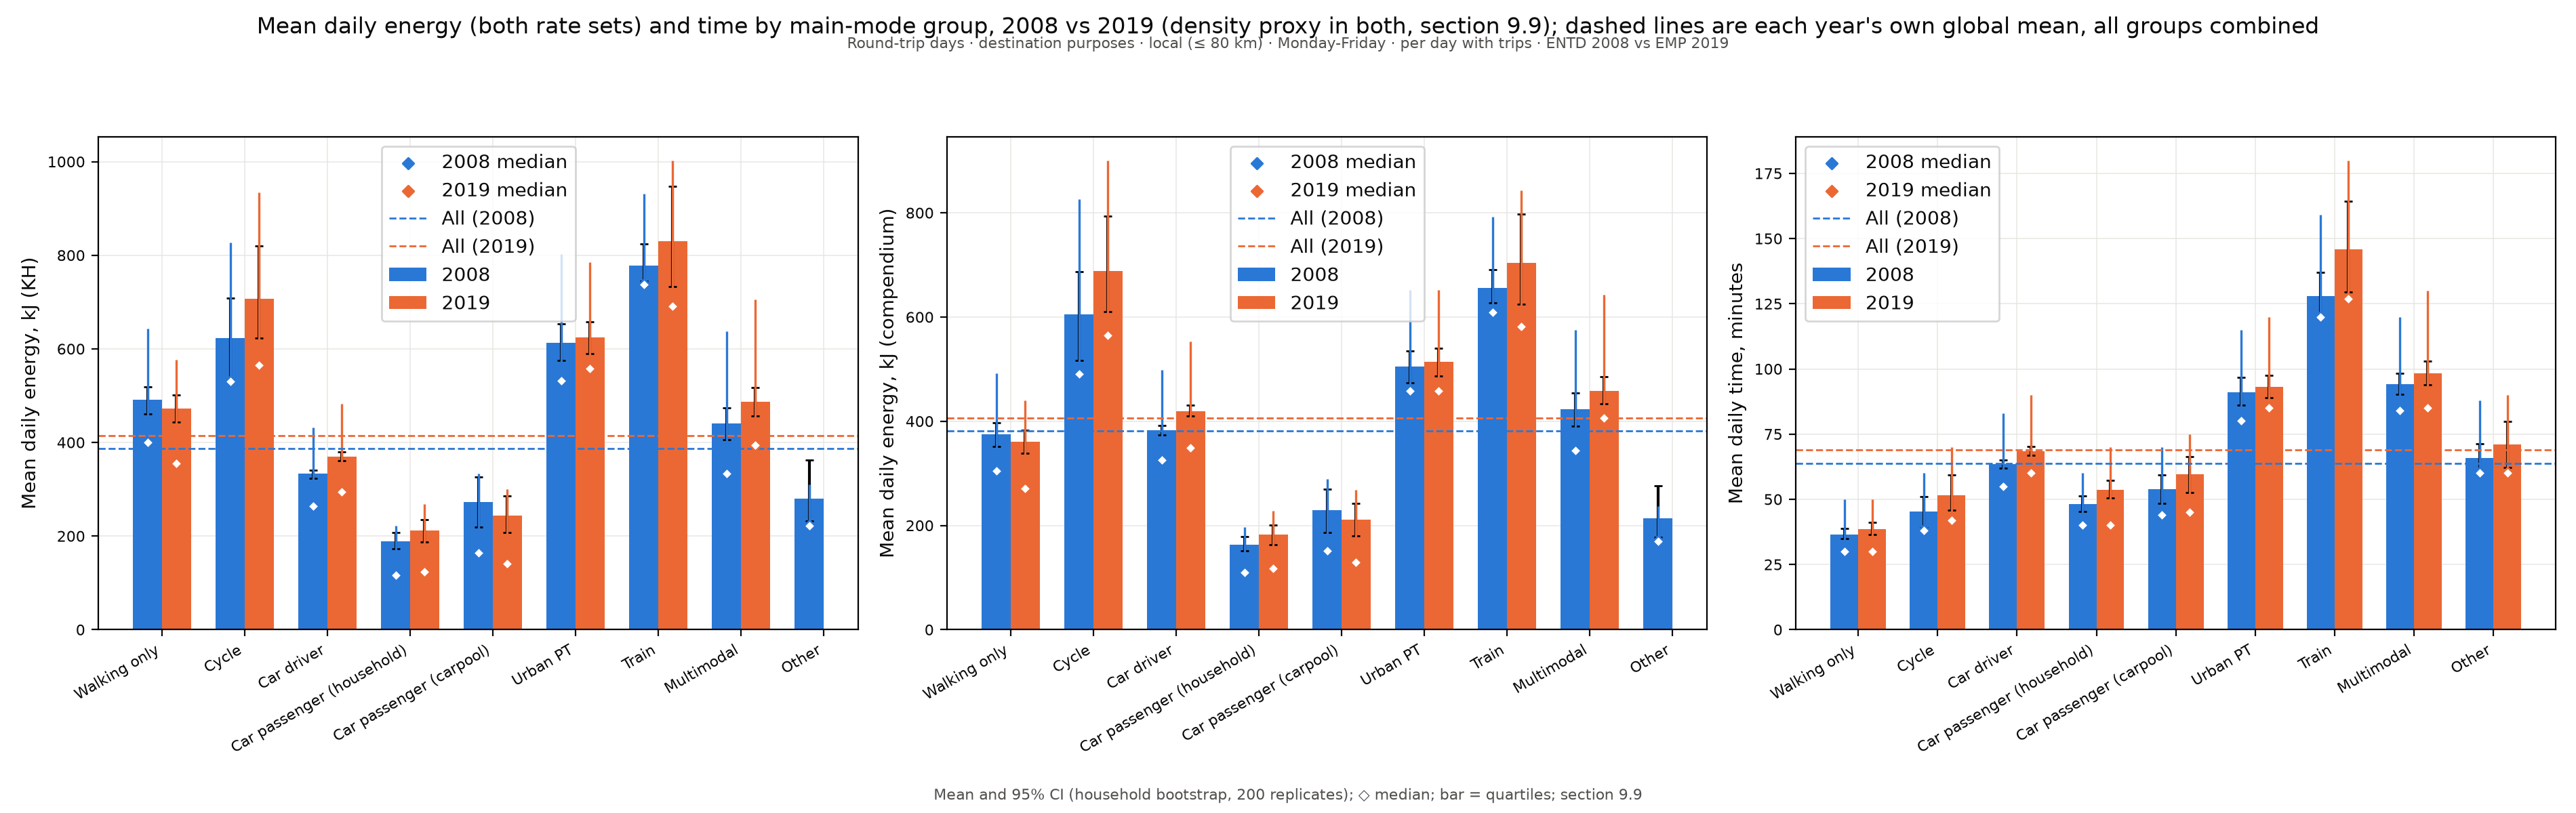

Values plotted in this chart, from the file beside it:
figure, panel, scope, survey, group, subgroup, quantity, unit, days, basis, n, mean, ci_low, ci_high, median, p25, p75, ratio, ratio_ci_low, ratio_ci_high
compare_energy_time, Panel 1, Round-trip days · destination purposes ·…, ENTD 2008 vs EMP 2019, Walking only, 2008, Mean daily energy, kJ (KH), kJ, Monday-Friday, per day with trips, 1831, 491.3, 461.4, 519.4, 399.6, 222.0, 643.8, , , 
compare_energy_time, Panel 1, Round-trip days · destination purposes ·…, ENTD 2008 vs EMP 2019, Cycle, 2008, Mean daily energy, kJ (KH), kJ, Monday-Friday, per day with trips, 265, 622.8, 534.5, 707.7, 530.4, 325.1, 826.7, , , 
compare_energy_time, Panel 1, Round-trip days · destination purposes ·…, ENTD 2008 vs EMP 2019, Car driver, 2008, Mean daily energy, kJ (KH), kJ, Monday-Friday, per day with trips, 7632, 332.8, 323.6, 341.3, 264.6, 160.2, 432.6, , , 
compare_energy_time, Panel 1, Round-trip days · destination purposes ·…, ENTD 2008 vs EMP 2019, Car passenger (household), 2008, Mean daily energy, kJ (KH), kJ, Monday-Friday, per day with trips, 887, 188.5, 173.4, 207.7, 116.3, 47.52, 222.6, , , 
compare_energy_time, Panel 1, Round-trip days · destination purposes ·…, ENTD 2008 vs EMP 2019, Car passenger (carpool), 2008, Mean daily energy, kJ (KH), kJ, Monday-Friday, per day with trips, 361, 272.3, 218.9, 326.9, 164.1, 64.2, 333.6, , , 
compare_energy_time, Panel 1, Round-trip days · destination purposes ·…, ENTD 2008 vs EMP 2019, Urban PT, 2008, Mean daily energy, kJ (KH), kJ, Monday-Friday, per day with trips, 1044, 613.2, 575.2, 652.9, 532.5, 299.8, 802.6, , , 
compare_energy_time, Panel 1, Round-trip days · destination purposes ·…, ENTD 2008 vs EMP 2019, Train, 2008, Mean daily energy, kJ (KH), kJ, Monday-Friday, per day with trips, 382, 777.3, 743.9, 824.3, 737.1, 545.8, 931.5, , , 
compare_energy_time, Panel 1, Round-trip days · destination purposes ·…, ENTD 2008 vs EMP 2019, Multimodal, 2008, Mean daily energy, kJ (KH), kJ, Monday-Friday, per day with trips, 1188, 440.2, 406, 473.6, 333.3, 149.3, 637.9, , , 
compare_energy_time, Panel 1, Round-trip days · destination purposes ·…, ENTD 2008 vs EMP 2019, Other, 2008, Mean daily energy, kJ (KH), kJ, Monday-Friday, per day with trips, 50, 279.3, 231.8, 362.5, 222.0, 133.2, 310.8, , , 
compare_energy_time, Panel 1, Round-trip days · destination purposes ·…, ENTD 2008 vs EMP 2019, Walking only, 2019, Mean daily energy, kJ (KH), kJ, Monday-Friday, per day with trips, 1198, 472.4, 443.6, 501, 355.2, 198.6, 577.2, , , 
compare_energy_time, Panel 1, Round-trip days · destination purposes ·…, ENTD 2008 vs EMP 2019, Cycle, 2019, Mean daily energy, kJ (KH), kJ, Monday-Friday, per day with trips, 154, 707.1, 622.5, 819.7, 564.9, 326.3, 933.6, , , 
compare_energy_time, Panel 1, Round-trip days · destination purposes ·…, ENTD 2008 vs EMP 2019, Car driver, 2019, Mean daily energy, kJ (KH), kJ, Monday-Friday, per day with trips, 5132, 369.3, 361, 380.4, 294.0, 168, 483, , , 
compare_energy_time, Panel 1, Round-trip days · destination purposes ·…, ENTD 2008 vs EMP 2019, Car passenger (household), 2019, Mean daily energy, kJ (KH), kJ, Monday-Friday, per day with trips, 781, 211.3, 187.3, 234.7, 123.8, 52.5, 267.6, , , 
compare_energy_time, Panel 1, Round-trip days · destination purposes ·…, ENTD 2008 vs EMP 2019, Car passenger (carpool), 2019, Mean daily energy, kJ (KH), kJ, Monday-Friday, per day with trips, 364, 244, 207, 285.2, 141.6, 63.9, 299.9, , , 
compare_energy_time, Panel 1, Round-trip days · destination purposes ·…, ENTD 2008 vs EMP 2019, Urban PT, 2019, Mean daily energy, kJ (KH), kJ, Monday-Friday, per day with trips, 700, 624.7, 590.1, 657.8, 558.3, 352.7, 785.8, , , 
compare_energy_time, Panel 1, Round-trip days · destination purposes ·…, ENTD 2008 vs EMP 2019, Train, 2019, Mean daily energy, kJ (KH), kJ, Monday-Friday, per day with trips, 150, 830.3, 732.4, 947.8, 690.5, 538.1, 1003, , , 
compare_energy_time, Panel 1, Round-trip days · destination purposes ·…, ENTD 2008 vs EMP 2019, Multimodal, 2019, Mean daily energy, kJ (KH), kJ, Monday-Friday, per day with trips, 741, 486.6, 456.8, 516.6, 393.6, 182.9, 705.8, , , 
compare_energy_time, Panel 1, Round-trip days · destination purposes ·…, ENTD 2008 vs EMP 2019, Other, 2019, Mean daily energy, kJ (KH), kJ, Monday-Friday, per day with trips, 23, , , , , , , , , 
compare_energy_time, Panel 1, Round-trip days · destination purposes ·…, ENTD 2008 vs EMP 2019, All, All (2008), Mean daily energy, kJ (KH), kJ, Monday-Friday, per day with trips, , 386.9, , , , , , , , 
compare_energy_time, Panel 1, Round-trip days · destination purposes ·…, ENTD 2008 vs EMP 2019, All, All (2019), Mean daily energy, kJ (KH), kJ, Monday-Friday, per day with trips, , 414.9, , , , , , , , 
compare_energy_time, Panel 1, Round-trip days · destination purposes ·…, ENTD 2008 vs EMP 2019, Walking only, , Mean daily energy, kJ (KH), kJ, Monday-Friday, per day with trips, 1198, , 443.6, 501, , , , , , 
compare_energy_time, Panel 1, Round-trip days · destination purposes ·…, ENTD 2008 vs EMP 2019, Cycle, , Mean daily energy, kJ (KH), kJ, Monday-Friday, per day with trips, 154, , 622.5, 819.7, , , , , , 
compare_energy_time, Panel 1, Round-trip days · destination purposes ·…, ENTD 2008 vs EMP 2019, Car driver, , Mean daily energy, kJ (KH), kJ, Monday-Friday, per day with trips, 5132, , 361, 380.4, , , , , , 
compare_energy_time, Panel 1, Round-trip days · destination purposes ·…, ENTD 2008 vs EMP 2019, Car passenger (household), , Mean daily energy, kJ (KH), kJ, Monday-Friday, per day with trips, 781, , 187.3, 234.7, , , , , , 
compare_energy_time, Panel 1, Round-trip days · destination purposes ·…, ENTD 2008 vs EMP 2019, Car passenger (carpool), , Mean daily energy, kJ (KH), kJ, Monday-Friday, per day with trips, 364, , 207, 285.2, , , , , , 
compare_energy_time, Panel 1, Round-trip days · destination purposes ·…, ENTD 2008 vs EMP 2019, Urban PT, , Mean daily energy, kJ (KH), kJ, Monday-Friday, per day with trips, 700, , 590.1, 657.8, , , , , , 
compare_energy_time, Panel 1, Round-trip days · destination purposes ·…, ENTD 2008 vs EMP 2019, Train, , Mean daily energy, kJ (KH), kJ, Monday-Friday, per day with trips, 150, , 732.4, 947.8, , , , , , 
compare_energy_time, Panel 1, Round-trip days · destination purposes ·…, ENTD 2008 vs EMP 2019, Multimodal, , Mean daily energy, kJ (KH), kJ, Monday-Friday, per day with trips, 741, , 456.8, 516.6, , , , , , 
compare_energy_time, Panel 1, Round-trip days · destination purposes ·…, ENTD 2008 vs EMP 2019, Other, , Mean daily energy, kJ (KH), kJ, Monday-Friday, per day with trips, 23, , 231.8, 362.5, , , , , , 
compare_energy_time, Panel 1, Round-trip days · destination purposes ·…, ENTD 2008 vs EMP 2019, Walking only, 2019/2008, Mean daily energy, kJ (KH), kJ, Monday-Friday, per day with trips, 1831, , , , , , , 0.9617, 0.9021, 1.023
compare_energy_time, Panel 1, Round-trip days · destination purposes ·…, ENTD 2008 vs EMP 2019, Cycle, 2019/2008, Mean daily energy, kJ (KH), kJ, Monday-Friday, per day with trips, 265, , , , , , , 1.135, 0.952, 1.355
compare_energy_time, Panel 1, Round-trip days · destination purposes ·…, ENTD 2008 vs EMP 2019, Car driver, 2019/2008, Mean daily energy, kJ (KH), kJ, Monday-Friday, per day with trips, 7632, , , , , , , 1.11, 1.074, 1.147
compare_energy_time, Panel 1, Round-trip days · destination purposes ·…, ENTD 2008 vs EMP 2019, Car passenger (household), 2019/2008, Mean daily energy, kJ (KH), kJ, Monday-Friday, per day with trips, 887, , , , , , , 1.121, 0.9462, 1.289
compare_energy_time, Panel 1, Round-trip days · destination purposes ·…, ENTD 2008 vs EMP 2019, Car passenger (carpool), 2019/2008, Mean daily energy, kJ (KH), kJ, Monday-Friday, per day with trips, 364, , , , , , , 0.8963, 0.6971, 1.106
compare_energy_time, Panel 1, Round-trip days · destination purposes ·…, ENTD 2008 vs EMP 2019, Urban PT, 2019/2008, Mean daily energy, kJ (KH), kJ, Monday-Friday, per day with trips, 1044, , , , , , , 1.019, 0.954, 1.092
compare_energy_time, Panel 1, Round-trip days · destination purposes ·…, ENTD 2008 vs EMP 2019, Train, 2019/2008, Mean daily energy, kJ (KH), kJ, Monday-Friday, per day with trips, 382, , , , , , , 1.068, 0.9505, 1.217
compare_energy_time, Panel 1, Round-trip days · destination purposes ·…, ENTD 2008 vs EMP 2019, Multimodal, 2019/2008, Mean daily energy, kJ (KH), kJ, Monday-Friday, per day with trips, 1188, , , , , , , 1.105, 1.03, 1.191
compare_energy_time, Panel 2, Round-trip days · destination purposes ·…, ENTD 2008 vs EMP 2019, Walking only, 2008, Mean daily energy, kJ (compendium), kJ, Monday-Friday, per day with trips, 1831, 375, 352.2, 396.5, 305, 169.5, 491.4, , , 
compare_energy_time, Panel 2, Round-trip days · destination purposes ·…, ENTD 2008 vs EMP 2019, Cycle, 2008, Mean daily energy, kJ (compendium), kJ, Monday-Friday, per day with trips, 265, 605.1, 517.3, 686.9, 490.2, 326.2, 826.7, , , 
compare_energy_time, Panel 2, Round-trip days · destination purposes ·…, ENTD 2008 vs EMP 2019, Car driver, 2008, Mean daily energy, kJ (compendium), kJ, Monday-Friday, per day with trips, 7632, 383.2, 373.7, 392.2, 325, 189.6, 498.3, , , 
compare_energy_time, Panel 2, Round-trip days · destination purposes ·…, ENTD 2008 vs EMP 2019, Car passenger (household), 2008, Mean daily energy, kJ (compendium), kJ, Monday-Friday, per day with trips, 887, 162.8, 150.7, 178.5, 109.4, 48.75, 197.2, , , 
compare_energy_time, Panel 2, Round-trip days · destination purposes ·…, ENTD 2008 vs EMP 2019, Car passenger (carpool), 2008, Mean daily energy, kJ (compendium), kJ, Monday-Friday, per day with trips, 361, 229.2, 186.4, 269.9, 150.7, 68.25, 289.7, , , 
compare_energy_time, Panel 2, Round-trip days · destination purposes ·…, ENTD 2008 vs EMP 2019, Urban PT, 2008, Mean daily energy, kJ (compendium), kJ, Monday-Friday, per day with trips, 1044, 505.2, 473.7, 535.2, 457.6, 258.6, 651.8, , , 
compare_energy_time, Panel 2, Round-trip days · destination purposes ·…, ENTD 2008 vs EMP 2019, Train, 2008, Mean daily energy, kJ (compendium), kJ, Monday-Friday, per day with trips, 382, 655.4, 626.9, 690.4, 609, 468.5, 792.2, , , 
compare_energy_time, Panel 2, Round-trip days · destination purposes ·…, ENTD 2008 vs EMP 2019, Multimodal, 2008, Mean daily energy, kJ (compendium), kJ, Monday-Friday, per day with trips, 1188, 423.1, 391, 454.6, 343.3, 159.2, 575, , , 
compare_energy_time, Panel 2, Round-trip days · destination purposes ·…, ENTD 2008 vs EMP 2019, Other, 2008, Mean daily energy, kJ (compendium), kJ, Monday-Friday, per day with trips, 50, 213.2, 177, 276.7, 169.5, 101.7, 237.2, , , 
compare_energy_time, Panel 2, Round-trip days · destination purposes ·…, ENTD 2008 vs EMP 2019, Walking only, 2019, Mean daily energy, kJ (compendium), kJ, Monday-Friday, per day with trips, 1198, 360.6, 338.6, 382.4, 271.1, 151.6, 440.6, , , 
compare_energy_time, Panel 2, Round-trip days · destination purposes ·…, ENTD 2008 vs EMP 2019, Cycle, 2019, Mean daily energy, kJ (compendium), kJ, Monday-Friday, per day with trips, 154, 688.4, 610.2, 793.5, 564.9, 309.9, 900.8, , , 
compare_energy_time, Panel 2, Round-trip days · destination purposes ·…, ENTD 2008 vs EMP 2019, Car driver, 2019, Mean daily energy, kJ (compendium), kJ, Monday-Friday, per day with trips, 5132, 419.3, 410.6, 430.3, 349.4, 214, 552.6, , , 
compare_energy_time, Panel 2, Round-trip days · destination purposes ·…, ENTD 2008 vs EMP 2019, Car passenger (household), 2019, Mean daily energy, kJ (compendium), kJ, Monday-Friday, per day with trips, 781, 182.2, 163.3, 200.7, 117, 56.88, 227.7, , , 
compare_energy_time, Panel 2, Round-trip days · destination purposes ·…, ENTD 2008 vs EMP 2019, Car passenger (carpool), 2019, Mean daily energy, kJ (compendium), kJ, Monday-Friday, per day with trips, 364, 210.7, 180.3, 242.2, 128.5, 63.93, 268.6, , , 
compare_energy_time, Panel 2, Round-trip days · destination purposes ·…, ENTD 2008 vs EMP 2019, Urban PT, 2019, Mean daily energy, kJ (compendium), kJ, Monday-Friday, per day with trips, 700, 514, 486.1, 539.9, 458.5, 304.9, 652.4, , , 
compare_energy_time, Panel 2, Round-trip days · destination purposes ·…, ENTD 2008 vs EMP 2019, Train, 2019, Mean daily energy, kJ (compendium), kJ, Monday-Friday, per day with trips, 150, 704.3, 624.4, 797.2, 581.8, 446.9, 843.6, , , 
compare_energy_time, Panel 2, Round-trip days · destination purposes ·…, ENTD 2008 vs EMP 2019, Multimodal, 2019, Mean daily energy, kJ (compendium), kJ, Monday-Friday, per day with trips, 741, 458.2, 433.5, 485.8, 406, 189.6, 643.3, , , 
compare_energy_time, Panel 2, Round-trip days · destination purposes ·…, ENTD 2008 vs EMP 2019, Other, 2019, Mean daily energy, kJ (compendium), kJ, Monday-Friday, per day with trips, 23, , , , , , , , , 
compare_energy_time, Panel 2, Round-trip days · destination purposes ·…, ENTD 2008 vs EMP 2019, All, All (2008), Mean daily energy, kJ (compendium), kJ, Monday-Friday, per day with trips, , 381.2, , , , , , , , 
compare_energy_time, Panel 2, Round-trip days · destination purposes ·…, ENTD 2008 vs EMP 2019, All, All (2019), Mean daily energy, kJ (compendium), kJ, Monday-Friday, per day with trips, , 405.8, , , , , , , , 
compare_energy_time, Panel 2, Round-trip days · destination purposes ·…, ENTD 2008 vs EMP 2019, Walking only, , Mean daily energy, kJ (compendium), kJ, Monday-Friday, per day with trips, 1198, , 338.6, 382.4, , , , , , 
compare_energy_time, Panel 2, Round-trip days · destination purposes ·…, ENTD 2008 vs EMP 2019, Cycle, , Mean daily energy, kJ (compendium), kJ, Monday-Friday, per day with trips, 154, , 610.2, 793.5, , , , , , 
compare_energy_time, Panel 2, Round-trip days · destination purposes ·…, ENTD 2008 vs EMP 2019, Car driver, , Mean daily energy, kJ (compendium), kJ, Monday-Friday, per day with trips, 5132, , 410.6, 430.3, , , , , , 
... 52 more rows
